Run: headless pygame with SDL's dummy video driver; simulated clock (each Clock.tick advances the game by its frame time, no real sleeping); random seed 0; keys injected as events and as key.get_pressed() state; no mouse input.
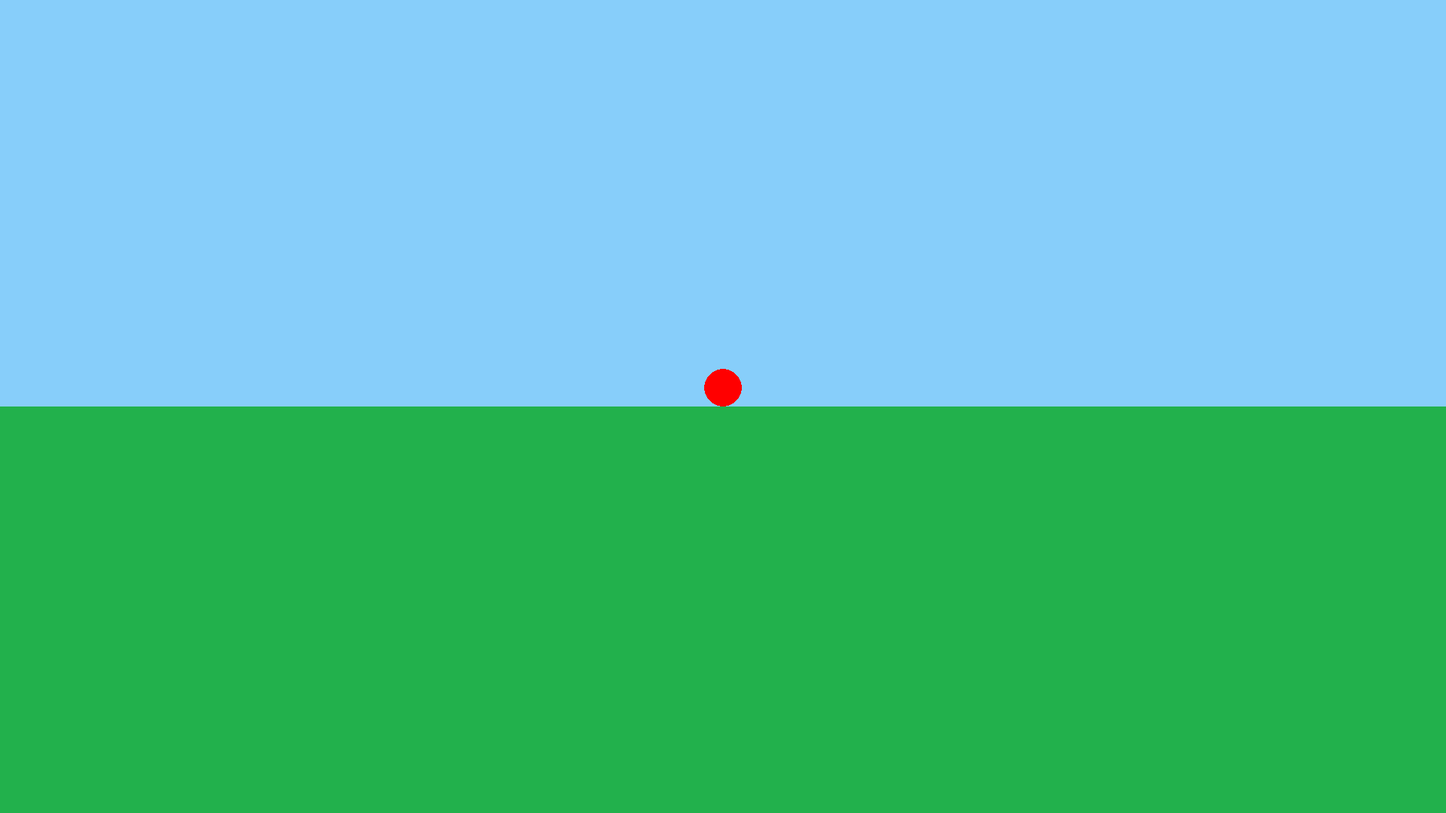
Frame 1 of 4 · flips 1–60 · no input
Frame 2 of 4 · flips 61–180 · tapped SPACE, RETURN · held RIGHT (→), D · screen unchanged from frame 1, image omitted
Frame 3 of 4 · flips 181–300 · held DOWN (↓), S · screen unchanged from frame 2, image omitted
Frame 4 of 4 · flips 301–420 · held LEFT (←), A, UP (↑), W · screen unchanged from frame 3, image omitted

The pygame program that drew these frames:

import pygame
import sys
import random
import time

pygame.init()

width, height = 1920, 1080
screen = pygame.display.set_mode((width, height))
clock = pygame.time.Clock()

bird_radius = 25
bird_y_start = height // 2
bird = pygame.Rect(width // 2 - bird_radius, bird_y_start - bird_radius, bird_radius * 2, bird_radius * 2)
gravity = 0.5
jump = -10
velocity = 0

floor_color = (34, 177, 76)
grass_height = int(height * 0.5)  # Raise the floor position by 50%

obstacle_width = 50
obstacle_height = int(150 * 0.25)  # Reduce the height by 75%
obstacle_color = (255, 0, 0)
obstacle_x = width
obstacle_y = height - obstacle_height - grass_height
obstacle_min_height = int(100 * 0.25)  # Adjusted minimum height
obstacle_max_height = int(300 * 0.25)  # Adjusted maximum height

start_time = time.time()

def reset_obstacle():
    global obstacle_x, obstacle_y, obstacle_height
    obstacle_x = width
    obstacle_height = random.randint(obstacle_min_height, obstacle_max_height)
    obstacle_y = height - obstacle_height - grass_height

def pause_game():
    pause = True
    font = pygame.font.SysFont(None, 55)
    text = font.render('Game Paused: R to Restart, Q to Quit', True, (0, 0, 0))
    text_rect = text.get_rect(center=(width // 2, height // 2))

    while pause:
        for event in pygame.event.get():
            if event.type == pygame.QUIT:
                pygame.quit()
                sys.exit()
            if event.type == pygame.KEYDOWN:
                if event.key == pygame.K_r:
                    reset_obstacle()
                    return True
                elif event.key == pygame.K_q:
                    return False

        screen.fill((135, 206, 250))
        screen.blit(text, text_rect)
        pygame.display.flip()
        clock.tick(60)

while True:
    for event in pygame.event.get():
        if event.type == pygame.QUIT:
            pygame.quit()
            sys.exit()

        if event.type == pygame.KEYDOWN:
            if event.key == pygame.K_SPACE:
                velocity = jump

    velocity += gravity
    bird.y += velocity
    bird.y = max(0, min(bird.y, height - bird.height - grass_height))

    if time.time() - start_time > 3:
        obstacle_x -= 5
        if obstacle_x + obstacle_width < 0:
            reset_obstacle()

    obstacle_rect = pygame.Rect(obstacle_x, obstacle_y, obstacle_width, obstacle_height)
    if bird.colliderect(obstacle_rect):
        if not pause_game():
            pygame.quit()
            sys.exit()

    screen.fill((135, 206, 250))
    pygame.draw.rect(screen, floor_color, (0, height - grass_height, width, grass_height))
    pygame.draw.circle(screen, (255, 0, 0), bird.center, bird_radius)
    pygame.draw.rect(screen, obstacle_color, obstacle_rect)

    pygame.display.flip()
    clock.tick(60)
